Run: headless pygame with SDL's dummy video driver; simulated clock (each Clock.tick advances the game by its frame time, no real sleeping); random seed 0; keys injected as events and as key.get_pressed() state; no mouse input.
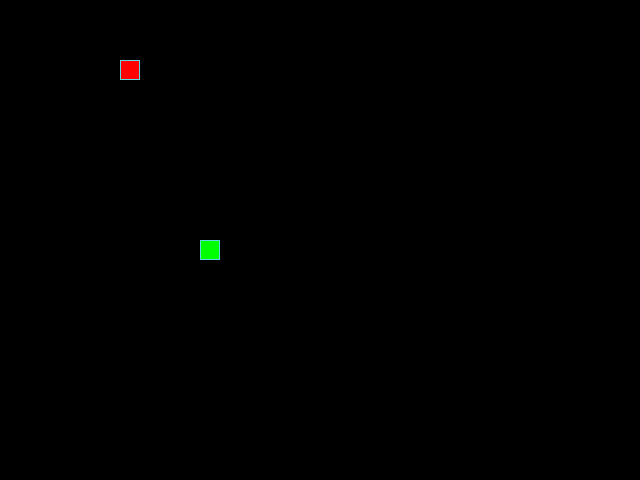
Frame 1 of 4 · flips 1–60 · no input
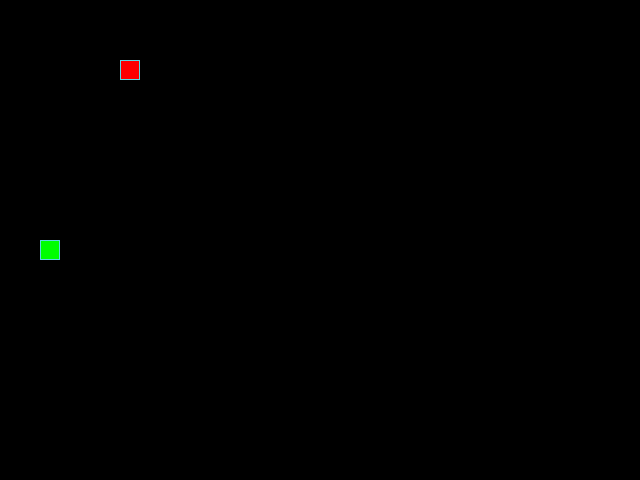
Frame 2 of 4 · flips 61–180 · tapped SPACE, RETURN · held RIGHT (→), D
Frame 3 of 4 · flips 181–300 · held DOWN (↓), S · screen unchanged from frame 2, image omitted
Frame 4 of 4 · flips 301–420 · held LEFT (←), A, UP (↑), W · screen same as frame 1, image omitted

The pygame program that drew these frames:

from random import choice, randint

import pygame

# Константы для размеров поля и сетки:
SCREEN_WIDTH, SCREEN_HEIGHT = 640, 480
GRID_SIZE: int = 20
GRID_WIDTH: int = SCREEN_WIDTH // GRID_SIZE
GRID_HEIGHT: int = SCREEN_HEIGHT // GRID_SIZE

# Направления движения:
UP: tuple = (0, -1)
DOWN: tuple = (0, 1)
LEFT: tuple = (-1, 0)
RIGHT: tuple = (1, 0)

# Цвет фона - черный:
BOARD_BACKGROUND_COLOR: tuple = (0, 0, 0)

# Цвет границы ячейки
BORDER_COLOR: tuple = (93, 216, 228)

# Цвет яблока
APPLE_COLOR: tuple = (255, 0, 0)

# Цвет змейки
SNAKE_COLOR: tuple = (0, 255, 0)

# Скорость движения змейки:
SPEED = 5

# Настройка игрового окна:
screen = pygame.display.set_mode((SCREEN_WIDTH, SCREEN_HEIGHT), 0, 32)

# Заголовок окна игрового поля:
pygame.display.set_caption('Змейка')

# Настройка времени:
clock = pygame.time.Clock()


# Тут опишите все классы игры.
class GameObject:
    """
    Base class for game objects.
    """

    def __init__(self, body_color=None):
        self.body_color = body_color
        self.position = ((SCREEN_WIDTH // 2), (SCREEN_HEIGHT // 2))
        """
        Initialize a game object with a color and a position.
        """

    def draw(self):
        """
        Method to draw the game object. To be implemented in subclasses.
        """
        pass


class Snake(GameObject):
    """
    Class representing the snake in the game.
    """

    def __init__(self):
        """
        Initialize a snake with a color, length, positions, direction, and next direction.
        """
        super().__init__(body_color=SNAKE_COLOR)
        self.length = 1
        self.positions = [self.position]
        self.last = None
        self.direction = RIGHT
        self.next_direction = None
        self.body_color = SNAKE_COLOR
        self.last = None

    def update_direction(self):
        """
        Update the direction of the snake if there is a next direction.
        """
        if self.next_direction:
            self.direction = self.next_direction
            self.next_direction = None

    def get_head_position(self):
        """
         Get the position of the head of the snake.
         """
        return self.positions[0]

    def move(self):
        """
        Move the snake in the current direction.
        """
        x, y = self.get_head_position()
        dx, dy = self.direction
        x += dx * GRID_SIZE
        y += dy * GRID_SIZE
        x = x % SCREEN_WIDTH
        y = y % SCREEN_HEIGHT
        for i in range(2, len(self.positions)):
            if self.positions[i] == (x, y):
                self.reset()
                return
        self.positions.insert(0, (x, y))

        # print(self.positions)
        if len(self.positions) > self.length:
            self.last = self.positions.pop()

    def reset(self):
        """
        Reset the snake to its initial state.
        """
        self.length = 1
        self.positions = [self.position]
        self.direction = choice([UP, DOWN, LEFT, RIGHT])

    def draw(self):
        """
        Draw the snake on the screen.
        """
        for position in self.positions[:-1]:
            rect = (pygame.Rect(position, (GRID_SIZE, GRID_SIZE)))
            pygame.draw.rect(screen, self.body_color, rect)
            pygame.draw.rect(screen, BORDER_COLOR, rect, 1)

        # Отрисовка головы змейки
        head_rect = pygame.Rect(self.positions[0], (GRID_SIZE, GRID_SIZE))
        pygame.draw.rect(screen, self.body_color, head_rect)
        pygame.draw.rect(screen, BORDER_COLOR, head_rect, 1)

        # Затирание последнего сегмента
        if self.last:
            last_rect = pygame.Rect(self.last, (GRID_SIZE, GRID_SIZE))
            pygame.draw.rect(screen, BOARD_BACKGROUND_COLOR, last_rect)


class Apple(GameObject):
    """
    Class representing the apple in the game.
    """

    def __init__(self):
        """
        Initialize an apple with a color and a random position.
        """
        super().__init__(body_color=APPLE_COLOR)
        self.randomize_position()

    def randomize_position(self):
        """
        Randomize the position of the apple.
        """
        self.position = (randint(0, (GRID_WIDTH - GRID_SIZE)) * GRID_SIZE,
                         randint(0, (GRID_HEIGHT - GRID_SIZE)) * GRID_SIZE)
        # print(self.position)

    def draw(self):
        """
        Draw the apple on the screen.
        """
        rect = pygame.Rect(self.position, (GRID_SIZE, GRID_SIZE))
        pygame.draw.rect(screen, self.body_color, rect)
        pygame.draw.rect(screen, BORDER_COLOR, rect, 1)


def update_direction(self):
    """
    Update the direction of the snake if the user changed it.
    """
    if self.next_direction:
        self.direction = self.next_direction
        self.next_direction = None


def handle_keys(game_object):
    """
    Function to handle user actions.
    """
    for event in pygame.event.get():
        if event.type == pygame.QUIT:
            pygame.quit()
            raise SystemExit
        elif event.type == pygame.KEYDOWN:
            if event.key == pygame.K_UP and game_object.direction != DOWN:
                game_object.next_direction = UP
            elif event.key == pygame.K_DOWN and game_object.direction != UP:
                game_object.next_direction = DOWN
            elif event.key == pygame.K_LEFT and game_object.direction != RIGHT:
                game_object.next_direction = LEFT
            elif event.key == pygame.K_RIGHT and game_object.direction != LEFT:
                game_object.next_direction = RIGHT


def main():
    """
    Main function to initialize PyGame and start the game loop.
    """
    # Инициализация PyGame:
    pygame.init()
    # Тут нужно создать экземпляры классов.
    apple = Apple()
    apple.draw()
    pygame.display.update()
    snake = Snake()
    snake.draw()
    pygame.display.update()

    # Тут опишите основную логику игры.
    while True:
        clock.tick(SPEED)
        handle_keys(snake)
        snake.update_direction()
        snake.move()
        if snake.get_head_position() == apple.position:
            snake.length += 1
            apple.randomize_position()
        snake.draw()
        apple.draw()
        pygame.display.update()


if __name__ == '__main__':
    main()


# Метод draw класса Apple
# def draw(self):
#     rect = pygame.Rect(self.position, (GRID_SIZE, GRID_SIZE))
#     pygame.draw.rect(screen, self.body_color, rect)
#     pygame.draw.rect(screen, BORDER_COLOR, rect, 1)

# # Метод draw класса Snake
# def draw(self):
#     for position in self.positions[:-1]:
#         rect = (pygame.Rect(position, (GRID_SIZE, GRID_SIZE)))
#         pygame.draw.rect(screen, self.body_color, rect)
#         pygame.draw.rect(screen, BORDER_COLOR, rect, 1)

#     # Отрисовка головы змейки
#     head_rect = pygame.Rect(self.positions[0], (GRID_SIZE, GRID_SIZE))
#     pygame.draw.rect(screen, self.body_color, head_rect)
#     pygame.draw.rect(screen, BORDER_COLOR, head_rect, 1)

#     # Затирание последнего сегмента
#     if self.last:
#         last_rect = pygame.Rect(self.last, (GRID_SIZE, GRID_SIZE))
#         pygame.draw.rect(screen, BOARD_BACKGROUND_COLOR, last_rect)

# Функция обработки действий пользователя
# def handle_keys(game_object):
#     for event in pygame.event.get():
#         if event.type == pygame.QUIT:
#             pygame.quit()
#             raise SystemExit
#         elif event.type == pygame.KEYDOWN:
#             if event.key == pygame.K_UP and game_object.direction != DOWN:
#                 game_object.next_direction = UP
#             elif event.key == pygame.K_DOWN and game_object.direction != UP:
#                 game_object.next_direction = DOWN
#             elif event.key == pygame.K_LEFT and game_object.direction != RIGHT:
#                 game_object.next_direction = LEFT
#             elif event.key == pygame.K_RIGHT and game_object.direction != LEFT:
#                 game_object.next_direction = RIGHT

# Метод обновления направления после нажатия на кнопку
# def update_direction(self):
#     if self.next_direction:
#         self.direction = self.next_direction
#         self.next_direction = None
